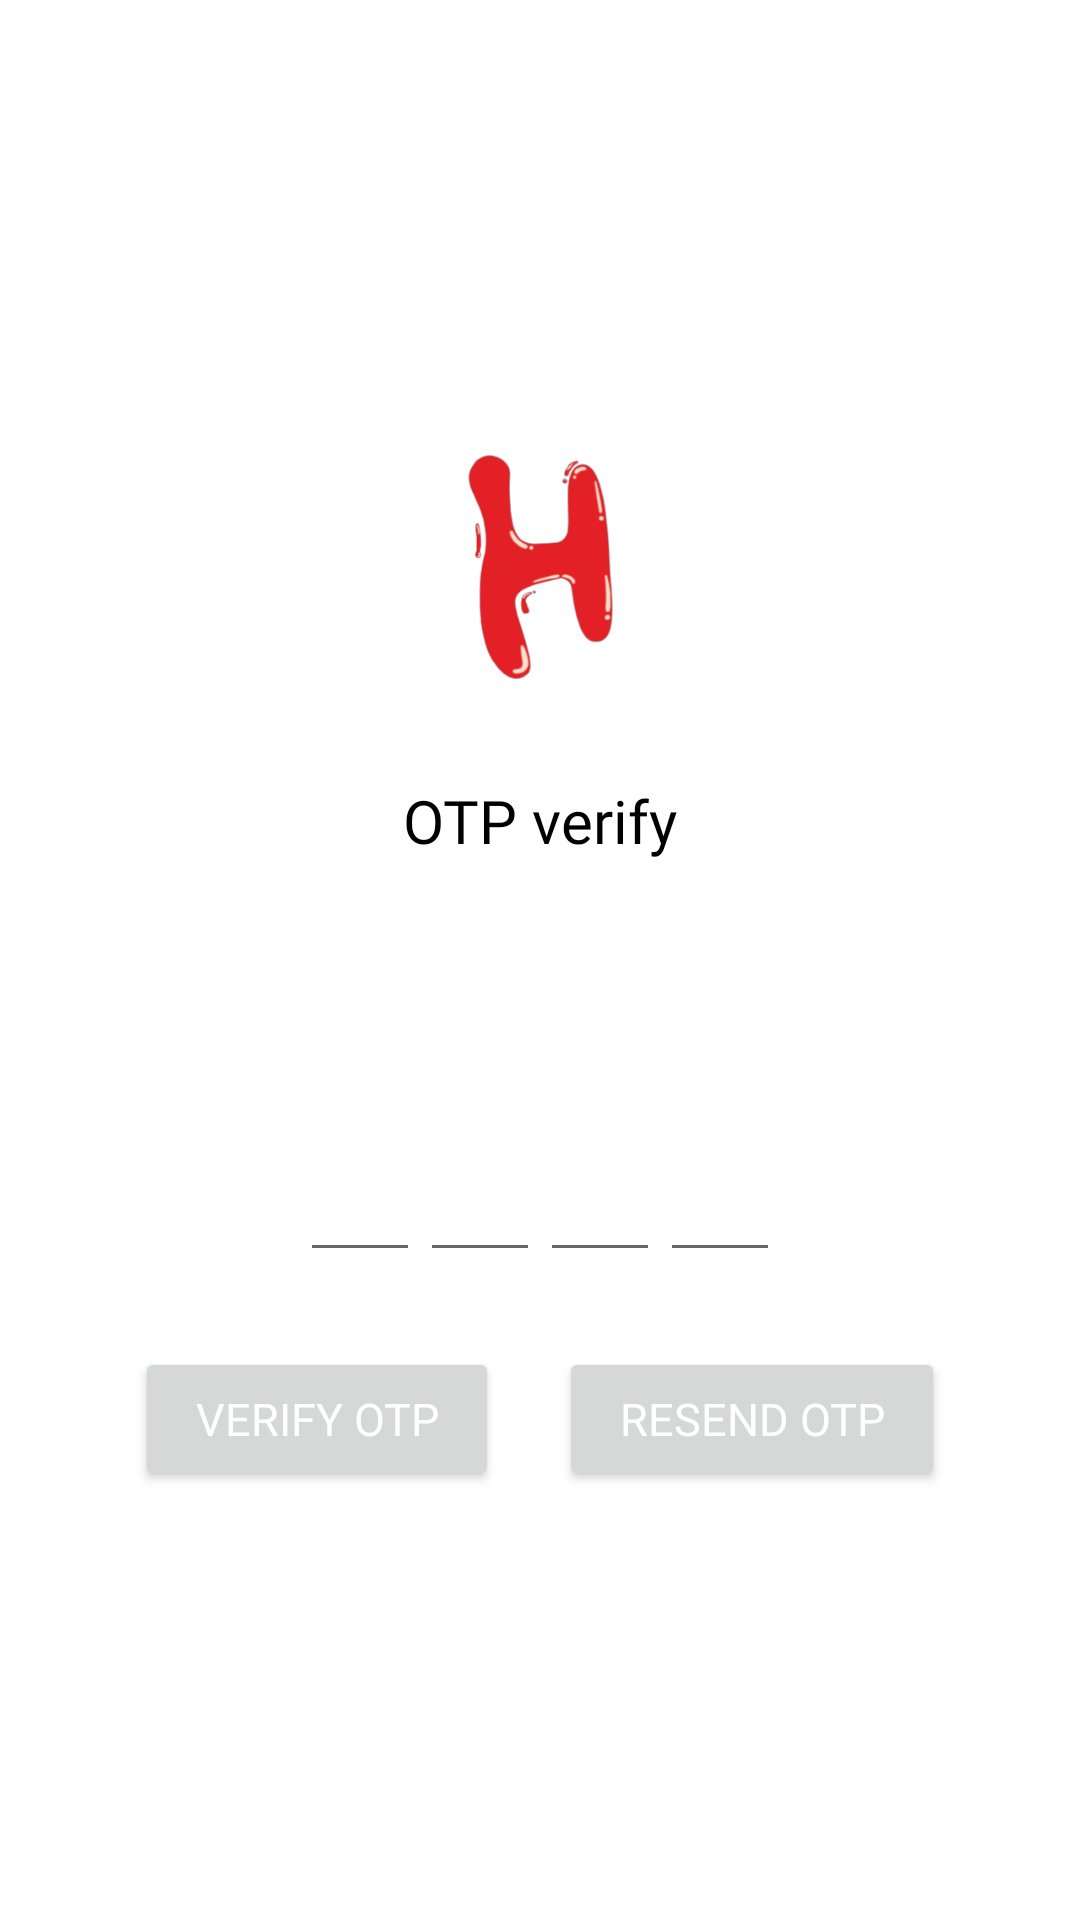

Layout XML and referenced resources for this Android screen:
<!-- AndroidManifest.xml: application theme Theme.Handioin -->
<!-- res/layout/activity_optactivity.xml -->
<?xml version="1.0" encoding="utf-8"?>
<ScrollView xmlns:android="http://schemas.android.com/apk/res/android"
    xmlns:tools="http://schemas.android.com/tools"
    android:layout_width="match_parent"
    android:layout_height="match_parent"
    tools:context=".OTPActivity">

    <LinearLayout
        android:layout_width="match_parent"
        android:layout_height="wrap_content"
        android:layout_marginTop="150dp"
        android:gravity="center"
        android:orientation="vertical">


        <ImageView
            android:layout_width="80dp"
            android:layout_height="80dp"
            android:src="@drawable/logo" />

        <TextView
            android:layout_width="wrap_content"
            android:layout_height="wrap_content"
            android:layout_marginTop="30dp"
            android:fontFamily="@font/poppins_bold"
            android:text="OTP verify"
            android:textColor="@color/black"
            android:textSize="20sp" />
        <TextView
            android:id="@+id/msgTV"
            android:layout_width="wrap_content"
            android:layout_height="wrap_content"
            android:layout_marginTop="30dp"
            android:fontFamily="@font/poppins_bold"
            android:text=" "
            android:textColor="@color/black"
            android:textSize="20sp" />

        
        
        
        
        
        
        
        
        
        
        
        
        
        

        <LinearLayout
            android:layout_width="match_parent"
            android:layout_height="wrap_content"
            android:layout_marginHorizontal="100dp"
            android:layout_marginTop="20dp"
            android:gravity="center"
            android:orientation="horizontal">

            <EditText
                android:id="@+id/et_no1"
                android:layout_width="0dp"
                android:layout_height="wrap_content"
                android:layout_weight="1"
                android:maxLength="1"
                android:inputType="number"
                android:textAlignment="center"
                android:textSize="32sp" />

            <EditText
                android:id="@+id/et_no2"
                android:layout_width="0dp"
                android:layout_height="wrap_content"
                android:layout_weight="1"
                android:maxLength="1"
                android:inputType="number"
                android:textAlignment="center"
                android:textSize="32sp" />

            <EditText
                android:id="@+id/et_no3"
                android:layout_width="0dp"
                android:inputType="number"
                android:layout_height="wrap_content"
                android:layout_weight="1"
                android:maxLength="1"
                android:textAlignment="center"
                android:textSize="32sp" />

            <EditText
                android:id="@+id/et_no4"
                android:layout_width="0dp"
                android:inputType="number"
                android:layout_height="wrap_content"
                android:layout_weight="1"
                android:maxLength="1"
                android:textAlignment="center"
                android:textSize="32sp" />

        </LinearLayout>

        <LinearLayout
            android:layout_width="wrap_content"
            android:layout_height="wrap_content"
            android:layout_marginTop="25dp"
            android:gravity="center"
            android:orientation="horizontal">

            <Button
                android:id="@+id/BTN_verify_otp"
                android:layout_width="wrap_content"
                android:layout_height="wrap_content"
                android:fontFamily="@font/poppins_bold"
                android:paddingHorizontal="20dp"
                android:text="verify otp"
                android:textColor="@color/white"
                android:textSize="15sp" />

            <Button
                android:id="@+id/BTN_resend_OTP"
                android:layout_width="wrap_content"
                android:layout_height="wrap_content"
                android:layout_marginStart="20dp"
                android:fontFamily="@font/poppins_bold"
                android:paddingHorizontal="20dp"
                android:text="resend OTP"
                android:textColor="@color/white"
                android:textSize="15sp" />

        </LinearLayout>
    </LinearLayout>
</ScrollView>
<!-- resources referenced by this layout -->
<resources>
  <color name="black">#FF000000</color>
  <color name="gray">#AEA7A7</color>
  <color name="white">#FFFFFFFF</color>
  <!-- drawable login_screen_bg (drawable) -->
  <?xml version="1.0" encoding="utf-8"?>
  <shape xmlns:android="http://schemas.android.com/apk/res/android"
      android:shape="rectangle">
      <solid android:color="@color/LightBox" />
      <corners android:radius="12dp" />
  </shape>
  <!-- drawable logo: png bitmap (drawable, 26392 bytes) -->
  <style name="Theme.Handioin" parent="Theme.MaterialComponents.DayNight.NoActionBar">
          
          <item name="colorPrimary">@color/red</item>
          <item name="colorPrimaryVariant">@color/red</item>
          <item name="colorOnPrimary">@color/white</item>
          
          <item name="colorSecondary">@color/blue</item>
          <item name="colorSecondaryVariant">@color/teal_700</item>
          <item name="colorOnSecondary">@color/black</item>
          
          <item name="android:statusBarColor" tools:targetApi="l">?attr/colorPrimaryVariant</item>
          
      </style>
  <color name="LightBox">#EFE7E7</color>
  <color name="red">#E91E63</color>
  <color name="blue">#00BFFF</color>
  <color name="teal_700">#FF018786</color>
</resources>
